The GitHub repository phj1120/2021_mentoring contains a labelled image folder "all_data" with 7 categories: hcsr04, keypad, LCD keypad shield, LCD 1602 display, LED, PPD42NS dust sensor, RFID module. Examples follow, each with its label.

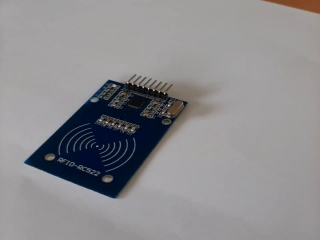
Label: RFID module

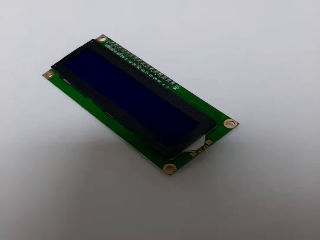
Label: LCD 1602 display

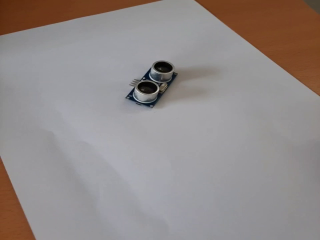
Label: hcsr04

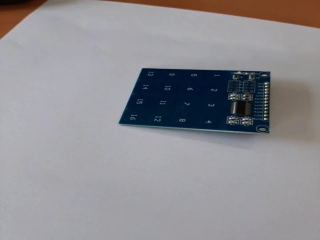
Label: keypad

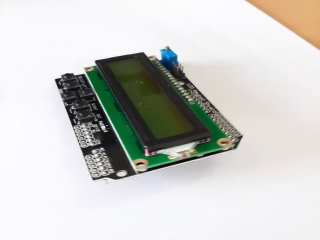
Label: LCD keypad shield

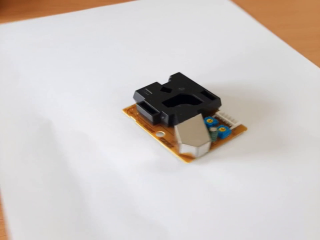
Label: PPD42NS dust sensor
